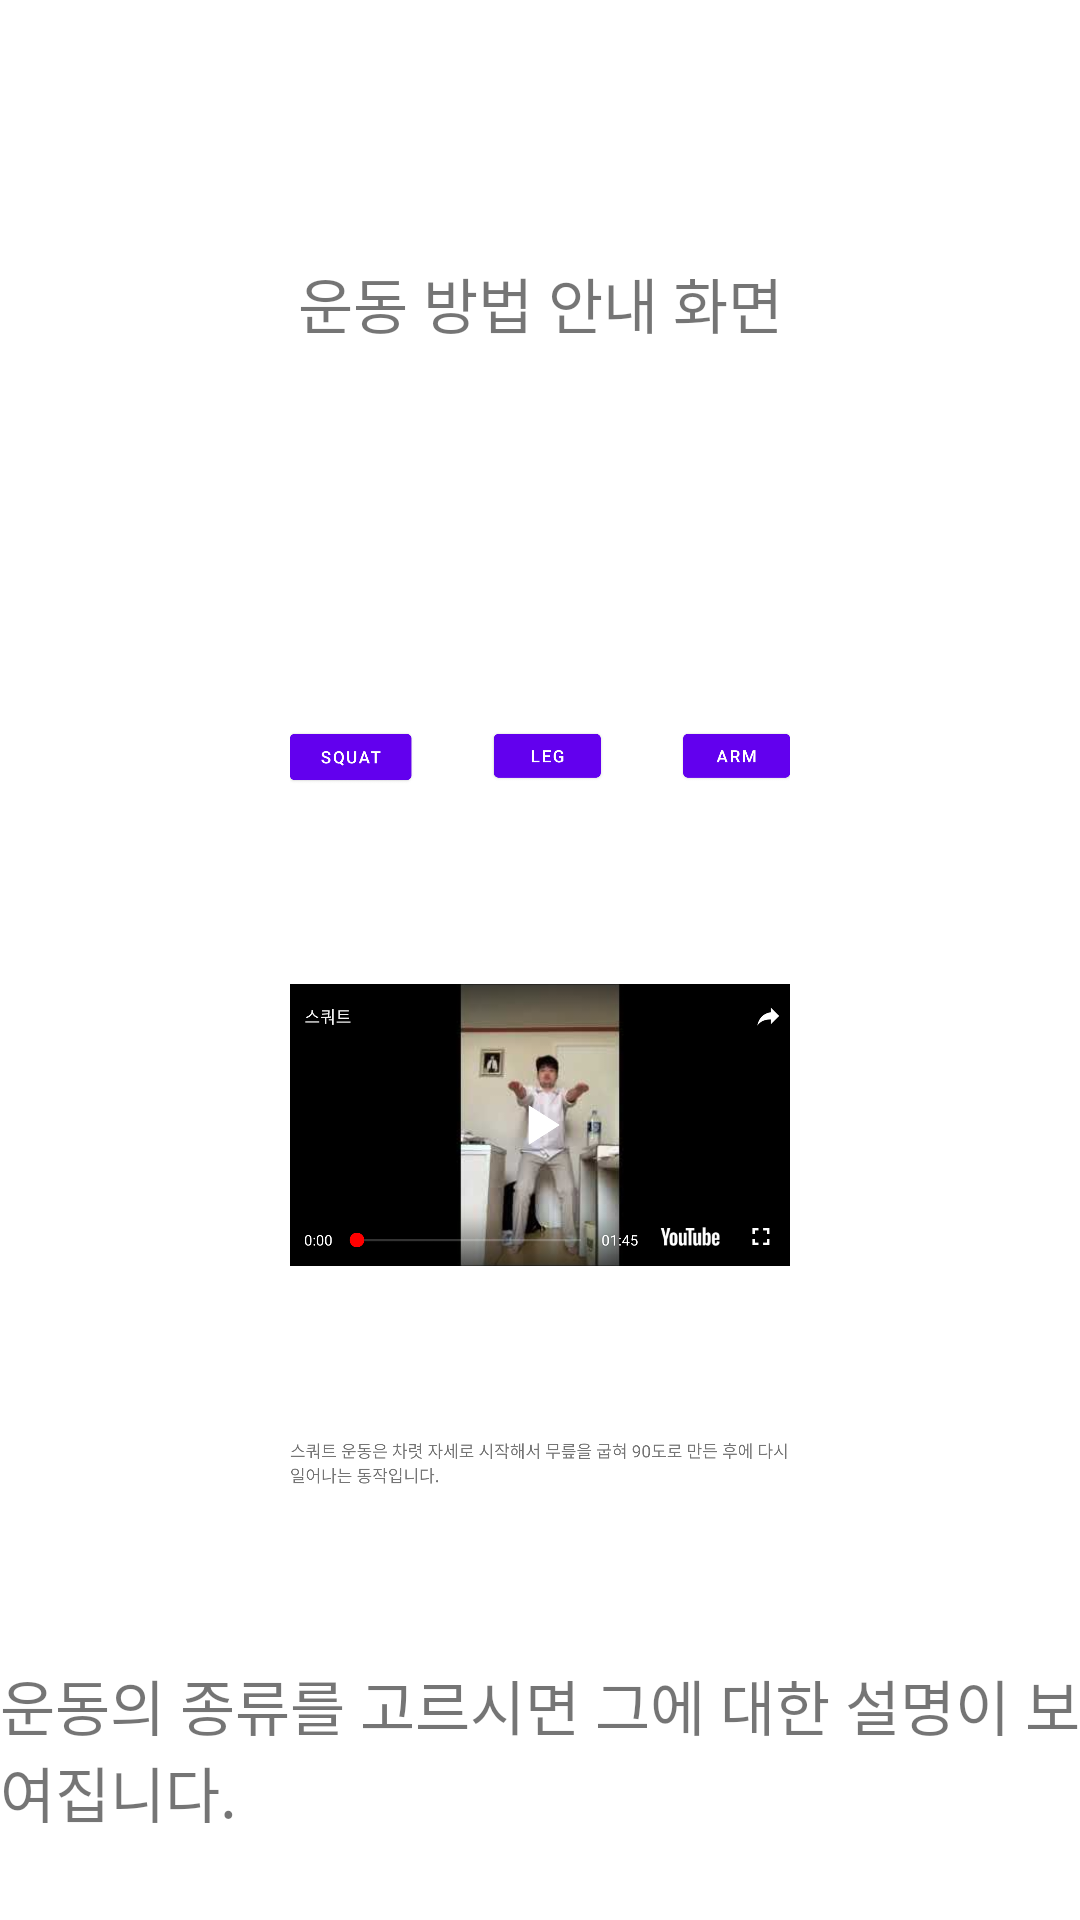

Android layout source for this screen:
<!-- AndroidManifest.xml: application theme Theme.Capstone2 -->
<!-- res/layout/page4.xml -->
<?xml version="1.0" encoding="utf-8"?>
<androidx.constraintlayout.widget.ConstraintLayout xmlns:android="http://schemas.android.com/apk/res/android"
    xmlns:app="http://schemas.android.com/apk/res-auto"
    xmlns:tools="http://schemas.android.com/tools"
    android:layout_width="match_parent"
    android:layout_height="match_parent">


    <TextView
        android:id="@+id/textView3"
        android:layout_width="wrap_content"
        android:layout_height="wrap_content"
        android:text="운동 방법 안내 화면"
        android:textSize="20sp"
        app:layout_constraintBottom_toTopOf="@id/imageView3"
        app:layout_constraintEnd_toEndOf="parent"
        app:layout_constraintStart_toStartOf="parent"
        app:layout_constraintTop_toTopOf="parent" />

    <TextView
        android:id="@+id/textView2"
        android:layout_width="wrap_content"
        android:layout_height="0dp"
        android:text="운동의 종류를 고르시면 그에 대한 설명이 보여집니다."
        android:textSize="20sp"
        app:layout_constraintBottom_toBottomOf="parent"
        app:layout_constraintEnd_toEndOf="parent"
        app:layout_constraintStart_toStartOf="parent"
        app:layout_constraintTop_toBottomOf="@+id/imageView3" />

    <ImageView
        android:id="@+id/imageView3"
        android:layout_width="wrap_content"
        android:layout_height="352dp"
        android:layout_marginStart="72dp"
        android:layout_marginEnd="72dp"
        app:layout_constraintBottom_toBottomOf="parent"
        app:layout_constraintEnd_toEndOf="parent"
        app:layout_constraintStart_toStartOf="parent"
        app:layout_constraintTop_toBottomOf="@+id/textView3"
        app:srcCompat="@drawable/tipsdisplay" />
</androidx.constraintlayout.widget.ConstraintLayout>
<!-- resources referenced by this layout -->
<resources>
  <!-- drawable tipsdisplay: png bitmap (drawable, 330091 bytes) -->
  <style name="Theme.Capstone2" parent="Theme.MaterialComponents.DayNight.DarkActionBar">
          
          <item name="colorPrimary">@color/purple_500</item>
          <item name="colorPrimaryVariant">@color/purple_700</item>
          <item name="colorOnPrimary">@color/white</item>
          
          <item name="colorSecondary">@color/teal_200</item>
          <item name="colorSecondaryVariant">@color/teal_700</item>
          <item name="colorOnSecondary">@color/black</item>
          
          <item name="android:statusBarColor" tools:targetApi="l">?attr/colorPrimaryVariant</item>
          
          <item name="windowActionBar">false</item>
          <item name="windowNoTitle">true</item>
      </style>
  <color name="purple_500">#FF6200EE</color>
  <color name="purple_700">#FF3700B3</color>
  <color name="white">#FFFFFFFF</color>
  <color name="teal_200">#FF03DAC5</color>
  <color name="teal_700">#FF018786</color>
  <color name="black">#FF000000</color>
</resources>
